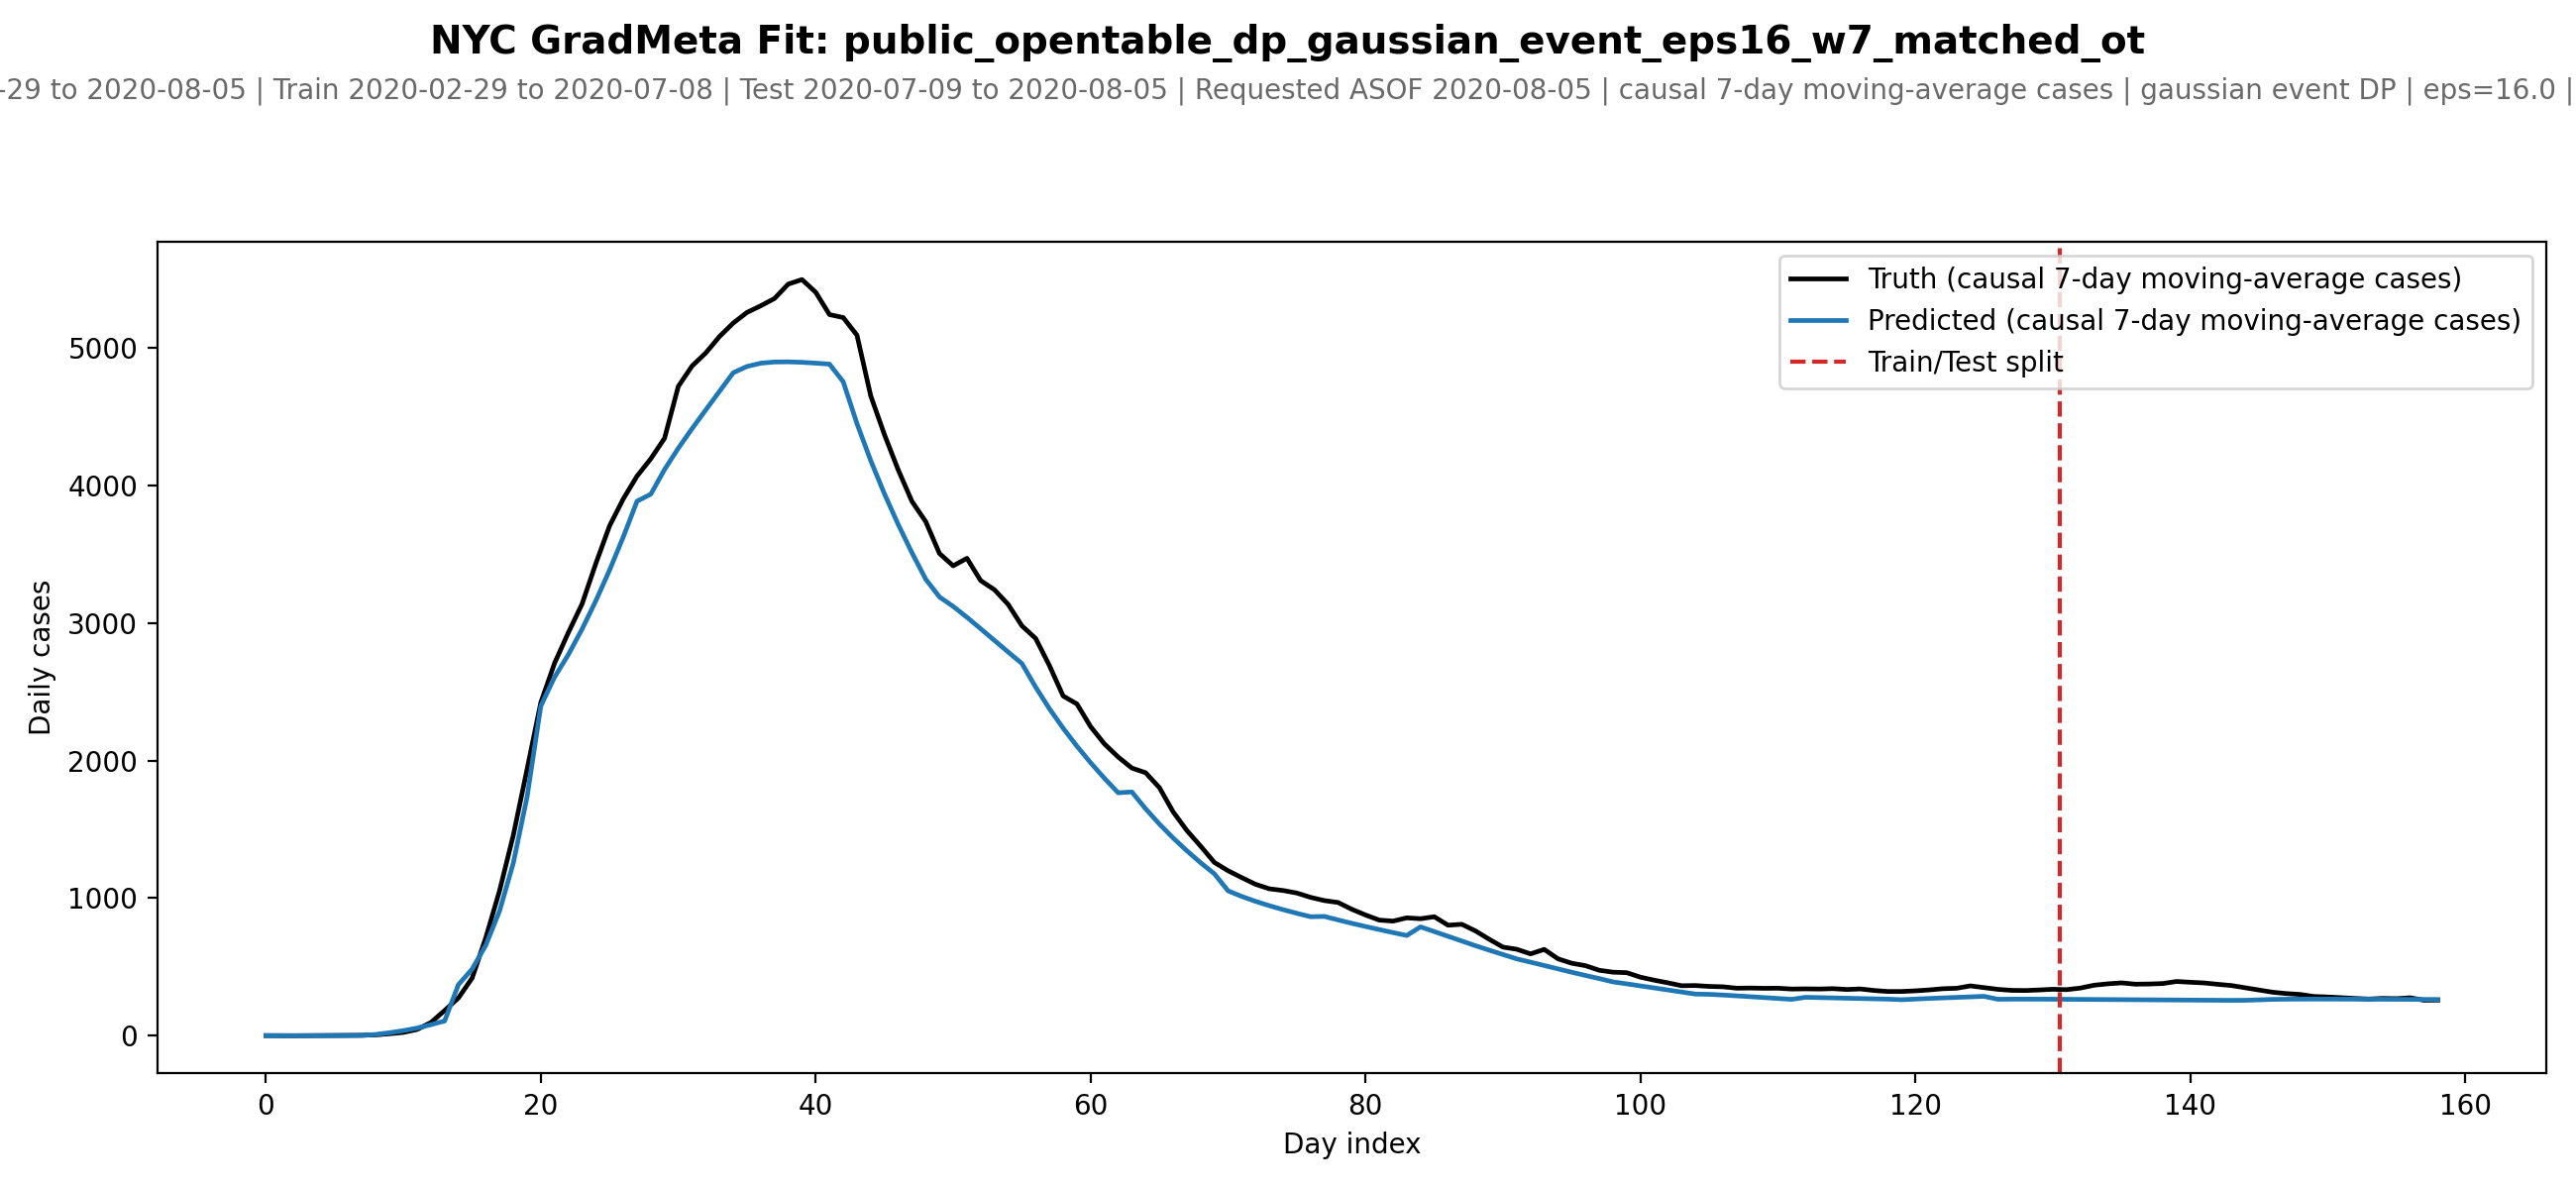

The data file committed next to this chart (first rows):
date, day_idx, split, truth_cases, pred_cases, smooth_cases_window
2020-02-29, 0, train, 1.0, 0.8799, 7
2020-03-01, 1, train, 0.5, 0.2991, 7
2020-03-02, 2, train, 0.3333, 0.2921, 7
2020-03-03, 3, train, 0.5, 0.3939, 7
2020-03-04, 4, train, 1.4, 1.069, 7
2020-03-05, 5, train, 1.667, 1.096, 7
2020-03-06, 6, train, 2.571, 1.819, 7
2020-03-07, 7, train, 3.429, 2.376, 7
2020-03-08, 8, train, 6.429, 9.418, 7
2020-03-09, 9, train, 14.57, 22.01, 7
2020-03-10, 10, train, 24.29, 37.25, 7
2020-03-11, 11, train, 45.71, 55.9, 7
2020-03-12, 12, train, 96.0, 80.38, 7
2020-03-13, 13, train, 183.3, 107.5, 7
2020-03-14, 14, train, 274.1, 370.7, 7
2020-03-15, 15, train, 418.9, 484.3, 7
2020-03-16, 16, train, 714.0, 658.5, 7
2020-03-17, 17, train, 1055, 908, 7
2020-03-18, 18, train, 1458, 1256, 7
2020-03-19, 19, train, 1937, 1736, 7
2020-03-20, 20, train, 2422, 2397, 7
2020-03-21, 21, train, 2708, 2606, 7
2020-03-22, 22, train, 2929, 2769, 7
2020-03-23, 23, train, 3138, 2955, 7
2020-03-24, 24, train, 3431, 3160, 7
2020-03-25, 25, train, 3705, 3384, 7
2020-03-26, 26, train, 3902, 3625, 7
2020-03-27, 27, train, 4067, 3885, 7
2020-03-28, 28, train, 4193, 3936, 7
2020-03-29, 29, train, 4342, 4115, 7
2020-03-30, 30, train, 4718, 4269, 7
2020-03-31, 31, train, 4867, 4411, 7
2020-04-01, 32, train, 4962, 4548, 7
2020-04-02, 33, train, 5081, 4683, 7
2020-04-03, 34, train, 5179, 4818, 7
2020-04-04, 35, train, 5256, 4864, 7
2020-04-05, 36, train, 5304, 4887, 7
2020-04-06, 37, train, 5358, 4896, 7
2020-04-07, 38, train, 5462, 4897, 7
2020-04-08, 39, train, 5495, 4894, 7
2020-04-09, 40, train, 5403, 4888, 7
2020-04-10, 41, train, 5241, 4880, 7
2020-04-11, 42, train, 5219, 4752, 7
2020-04-12, 43, train, 5091, 4448, 7
2020-04-13, 44, train, 4651, 4180, 7
2020-04-14, 45, train, 4368, 3937, 7
2020-04-15, 46, train, 4112, 3715, 7
2020-04-16, 47, train, 3883, 3510, 7
2020-04-17, 48, train, 3737, 3318, 7
2020-04-18, 49, train, 3505, 3189, 7
2020-04-19, 50, train, 3415, 3120, 7
2020-04-20, 51, train, 3470, 3041, 7
2020-04-21, 52, train, 3307, 2958, 7
2020-04-22, 53, train, 3241, 2873, 7
2020-04-23, 54, train, 3134, 2788, 7
2020-04-24, 55, train, 2979, 2705, 7
2020-04-25, 56, train, 2887, 2533, 7
2020-04-26, 57, train, 2690, 2377, 7
2020-04-27, 58, train, 2469, 2235, 7
2020-04-28, 59, train, 2411, 2105, 7
... 99 more rows
